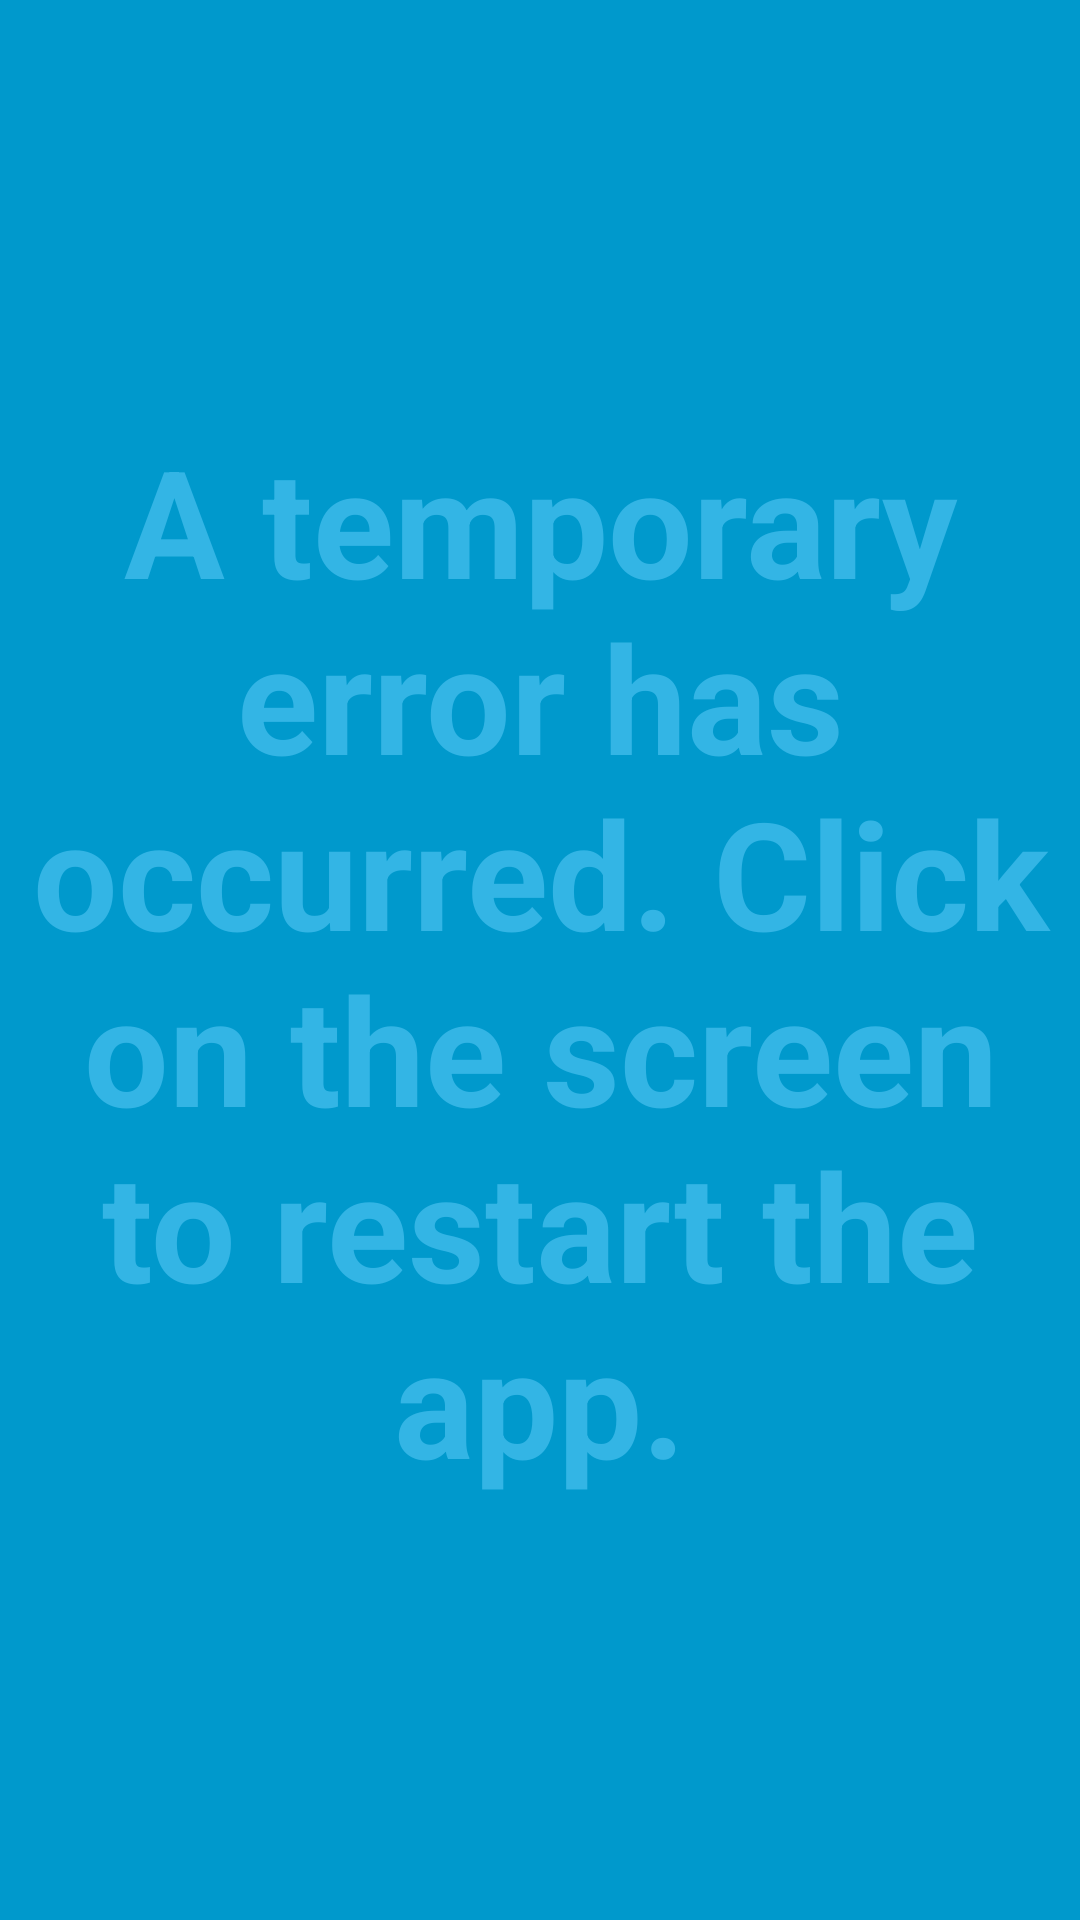

Produce the Android XML layout that renders to this screen, including the resource entries it uses.
<!-- AndroidManifest.xml: activity theme AppTheme.NoActionBar -->
<!-- res/layout/activity_error.xml -->
<?xml version="1.0" encoding="utf-8"?>
<FrameLayout xmlns:android="http://schemas.android.com/apk/res/android"
    xmlns:tools="http://schemas.android.com/tools"
    android:layout_width="match_parent"
    android:layout_height="match_parent"
    android:background="#0099cc"
    tools:context=".view.ui.error.ErrorActivity"
    >

  <TextView
      android:id="@+id/textview_error"
      android:layout_width="match_parent"
      android:layout_height="match_parent"
      android:gravity="center"
      android:keepScreenOn="true"
      android:textColor="#33b5e5"
      android:textSize="50sp"
      android:textStyle="bold"
      tools:text="일시적인 에러가 발생했습니다. 화면을 클릭하시면 앱을 재시작합니다."
      android:text="@string/error_desc"
      />

</FrameLayout>
<!-- resources referenced by this layout -->
<resources>
  <string name="error_desc">A temporary error has occurred. Click on the screen to restart the app.</string>
  <style name="AppTheme.NoActionBar">
      <item name="windowActionBar">false</item>
      <item name="windowNoTitle">true</item>
    </style>
</resources>
